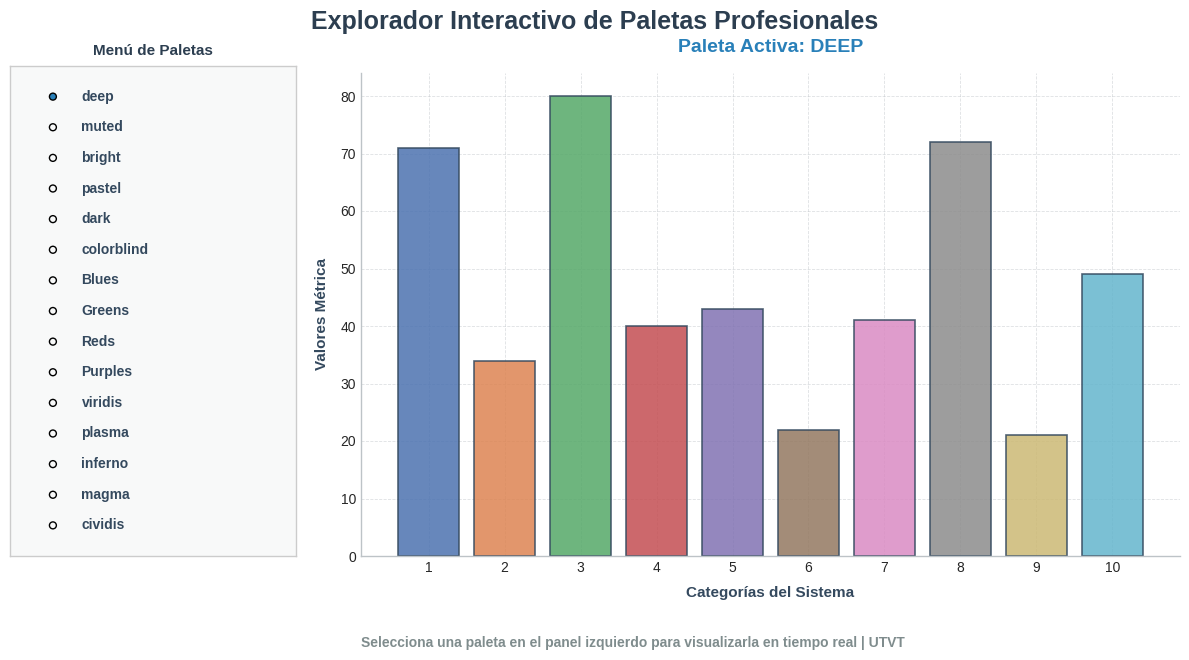

Recreate this plot in Python.
#"""
#==============================================================
#   Galería Interactiva con Menú Desplegable de Paletas
#==============================================================
# Materia: Extracción de Conocimiento en Bases de Datos
#==============================================================
#"""

import matplotlib.pyplot as plt
from matplotlib.widgets import RadioButtons
import seaborn as sns
import numpy as np

# ==========================================================
# CONFIGURACIÓN Y DATOS
# ==========================================================

plt.style.use("seaborn-v0_8-whitegrid" if "seaborn-v0_8-whitegrid" in plt.style.available else "default")
np.random.seed(42)

x = np.arange(1, 11)
y = np.random.randint(20, 90, 10)

# Lista de paletas a explorar
paletas = [
    "deep", "muted", "bright", "pastel", "dark", "colorblind",
    "Blues", "Greens", "Reds", "Purples",
    "viridis", "plasma", "inferno", "magma", "cividis"
]

# ==========================================================
# CREACIÓN DE LA FIGURA Y DISEÑO TIPO PANEL
# ==========================================================

fig, ax = plt.subplots(figsize=(13, 7))

# Ajustar los espacios para dejar el panel izquierdo libre y separar más la parte superior
plt.subplots_adjust(left=0.32, bottom=0.15, top=0.84, right=0.95)

# Título principal de la interfaz
fig.suptitle(
    "Explorador Interactivo de Paletas Profesionales",
    fontsize=18,
    fontweight="bold",
    color="#2C3E50",
    y=0.93
)

# ==========================================================
# FUNCIÓN PARA DIBUJAR LA GRÁFICA ACTIVA
# ==========================================================

def actualizar_grafica(nombre_paleta):
    ax.clear()
    
    # Generar colores de la paleta seleccionada
    colores = sns.color_palette(nombre_paleta, len(x))
    
    # Dibujar barras con diseño estilizado
    ax.bar(
        x, y,
        color=colores,
        edgecolor="#34495E",
        linewidth=1.2,
        alpha=0.85
    )
    
    # Estética de la gráfica con mayor separación (pad=15)
    ax.set_title(
        f"Paleta Activa: {nombre_paleta.upper()}",
        fontsize=14,
        fontweight="bold",
        color="#2980B9",
        pad=15
    )
    ax.set_xlabel("Categorías del Sistema", fontsize=11, fontweight="bold", color="#34495E", labelpad=8)
    ax.set_ylabel("Valores Métrica", fontsize=11, fontweight="bold", color="#34495E", labelpad=8)
    ax.set_xticks(x)
    ax.grid(linestyle="--", linewidth=0.6, alpha=0.5, color="#BDC3C7")
    
    # Limpieza de marcos
    ax.spines["top"].set_visible(False)
    ax.spines["right"].set_visible(False)
    ax.spines["left"].set_color("#BDC3C7")
    ax.spines["bottom"].set_color("#BDC3C7")
    
    fig.canvas.draw_idle()

# Dibujar la primera paleta por defecto al abrir
actualizar_grafica(paletas[0])

# ==========================================================
# CREACIÓN DEL MENÚ INTERACTIVO LATERAL (RADIO BUTTONS)
# ==========================================================

# Área para el cuadro de selección a la izquierda
ax_menu = plt.axes([0.05, 0.15, 0.22, 0.70], facecolor="#F8F9F9")
ax_menu.set_title("Menú de Paletas", fontsize=11, fontweight="bold", color="#2C3E50", pad=8)

# Crear los botones de radio interactivos
radio = RadioButtons(ax_menu, paletas, active=0, activecolor="#2980B9")

# Estilizar el texto del menú lateral
for label in radio.labels:
    label.set_fontsize(10)
    label.set_color("#34495E")
    label.set_fontweight("semibold")

# Conectar el evento de selección del menú con la función de actualización
def al_seleccionar(label):
    actualizar_grafica(label)

radio.on_clicked(al_seleccionar)

# ==========================================================
# PIE DE FIGURA Y EJECUCIÓN
# ==========================================================

fig.text(
    0.32, 0.02,
    "Selecciona una paleta en el panel izquierdo para visualizarla en tiempo real | UTVT",
    fontsize=10,
    color="#7F8C8D",
    fontweight="semibold"
)

plt.show()

print("="*60)
print("Interfaz interactiva ajustada con mejor separación visual.")
print("="*60)
